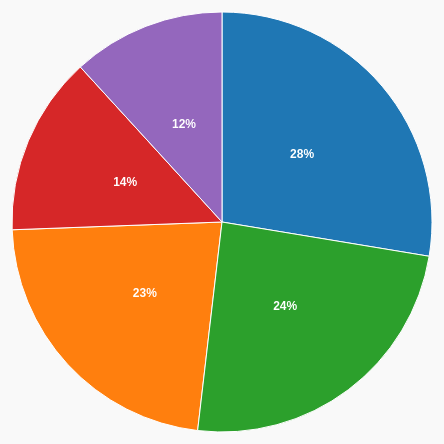
D3 v7 page, settled after 480 driven frames (8 s of simulated time); the page loaded 1 data file(s).


      const svg = d3.select("#pieChart");
      const width = +svg.attr("width");
      const height = +svg.attr("height");
      const radius = Math.min(width, height) / 2 - 40;

      const color = d3.scaleOrdinal(d3.schemeCategory10);

      const pie = d3.pie().value((d) => d.points);
      const arc = d3.arc().innerRadius(0).outerRadius(radius);
      const arcHover = d3
        .arc()
        .innerRadius(0)
        .outerRadius(radius + 10);

      const chartGroup = svg
        .append("g")
        .attr("transform", `translate(${width / 2},${height / 2})`);

      const tooltip = d3
        .select("body")
        .append("div")
        .attr("class", "tooltip")
        .style("opacity", 0);

      let visibility = {};

      function renderChart(data) {
        const filteredData = data.filter((d) => visibility[d.team]);
        const totalPoints = d3.sum(filteredData, (d) => d.points);

        const arcs = pie(filteredData);

        const paths = chartGroup
          .selectAll(".arc")
          .data(arcs, (d) => d.data.team);

        paths.exit().remove();

        const newPaths = paths.enter().append("g").attr("class", "arc");

        newPaths
          .append("path")
          .attr("fill", (d) => color(d.data.team))
          .attr("d", arc)
          .attr("stroke", "#fff")
          .attr("stroke-width", 1)
          .each(function (d) {
            this._current = d;
          })
          .on("mouseover", function (event, d) {
            d3.select(this)
              .select("path")
              .transition()
              .duration(200)
              .attr("d", arcHover)
              .attr("stroke-width", 2);

            tooltip
              .style("opacity", 1)
              .html(
                `<strong>${d.data.team}</strong><br>${d.data.points} points`
              )
              .style("left", event.pageX + 10 + "px")
              .style("top", event.pageY - 28 + "px");
          })
          .on("mousemove", (event) => {
            tooltip
              .style("left", event.pageX + 10 + "px")
              .style("top", event.pageY - 28 + "px");
          })
          .on("mouseout", function () {
            d3.select(this)
              .select("path")
              .transition()
              .duration(200)
              .attr("d", arc)
              .attr("stroke-width", 1);
            tooltip.style("opacity", 0);
          })
          .on("click", function (event, d) {
            d3.selectAll(".arc path").classed("selected", false);
            d3.select(this).select("path").classed("selected", true);

            const percentage = Math.round((d.data.points / totalPoints) * 100);

            d3.select("#details").html(`
            <h3>${d.data.team}</h3>
            <p><strong>Points:</strong> ${d.data.points}</p>
            <p><strong>Percentage:</strong> ${percentage}%</p>
          `);
          });

        paths
          .select("path")
          .transition()
          .duration(500)
          .attrTween("d", function (d) {
            const interpolate = d3.interpolate(this._current, d);
            this._current = interpolate(0);
            return (t) => arc(interpolate(t));
          });

        const labels = chartGroup
          .selectAll(".percentage-label")
          .data(arcs, (d) => d.data.team);

        labels
          .enter()
          .append("text")
          .attr("class", "percentage-label")
          .attr("transform", (d) => {
            const pos = arc.centroid(d);
            return `translate(${pos[0]}, ${pos[1]})`;
          })
          .attr("dy", "0.35em")
          .attr("text-anchor", "middle")
          .style("font-size", "12px")
          .style("font-weight", "bold")
          .style("fill", "white")
          .text((d) => {
            const percentage = Math.round((d.data.points / totalPoints) * 100);
            return percentage > 5 ? `${percentage}%` : "";
          });

        labels
          .transition()
          .duration(500)
          .attr("transform", (d) => {
            const pos = arc.centroid(d);
            return `translate(${pos[0]}, ${pos[1]})`;
          })
          .text((d) => {
            const percentage = Math.round((d.data.points / totalPoints) * 100);
            return percentage > 5 ? `${percentage}%` : "";
          });

        labels.exit().remove();
      }

      d3.json("assets/f1data.json")
        .then((data) => {
          const season2024 = data.seasons.find(
            (season) => season.year === 2024
          );
          const teamData = season2024.team_points;

          visibility = Object.fromEntries(teamData.map((d) => [d.team, true]));

          const legend = d3.select("#legend_pc");
          const legendItems = legend
            .selectAll(".legend-item")
            .data(teamData)
            .enter()
            .append("div")
            .attr("class", "legend-item")
            .on("click", function (event, d) {
              visibility[d.team] = !visibility[d.team];
              d3.select(this).classed("inactive", !visibility[d.team]);
              renderChart(teamData);
            });

          legendItems
            .append("div")
            .style("background-color", (d) => color(d.team))
            .style("width", "20px")
            .style("height", "20px");

          legendItems.append("span").text((d) => d.team);

          renderChart(teamData);
        })
        .catch((error) => {
          console.error("Error loading pie chart data:", error);
        });
    

### data: assets/f1data.json
{
 "seasons": [
  {
   "year": 2022,
   "races": [
    "{... 11 keys}",
    "{... 11 keys}",
    "{... 11 keys}"
   ],
   "team_points": [
    "{... 2 keys}",
    "{... 2 keys}",
    "{... 2 keys}",
    "{... 2 keys}",
    "{... 2 keys}"
   ],
   "driver_points": [
    "{... 2 keys}",
    "{... 2 keys}",
    "{... 2 keys}",
    "{... 2 keys}",
    "{... 2 keys}"
   ],
   "driver_performance": [
    "{... 6 keys}",
    "{... 6 keys}",
    "{... 6 keys}"
   ]
  },
  {
   "year": 2023,
   "races": [
    "{... 11 keys}",
    "{... 11 keys}",
    "{... 11 keys}"
   ],
   "team_points": [
    "{... 2 keys}",
    "{... 2 keys}",
    "{... 2 keys}",
    "{... 2 keys}",
    "{... 2 keys}"
   ],
   "driver_points": [
    "{... 2 keys}",
    "{... 2 keys}",
    "{... 2 keys}",
    "{... 2 keys}",
    "{... 2 keys}"
   ],
   "driver_performance": [
    "{... 6 keys}",
    "{... 6 keys}",
    "{... 6 keys}"
   ]
  },
  {
   "year": 2024,
   "races": [
    "{... 11 keys}",
    "{... 11 keys}",
    "{... 11 keys}"
   ],
   "team_points": [
    "{... 2 keys}",
    "{... 2 keys}",
    "{... 2 keys}",
    "{... 2 keys}",
    "{... 2 keys}"
   ],
   "driver_points": [
    "{... 2 keys}",
    "{... 2 keys}",
    "{... 2 keys}",
    "{... 2 keys}",
    "{... 2 keys}"
   ],
   "driver_performance": [
    "{... 6 keys}",
    "{... 6 keys}",
    "{... 6 keys}"
   ]
  }
 ]
}